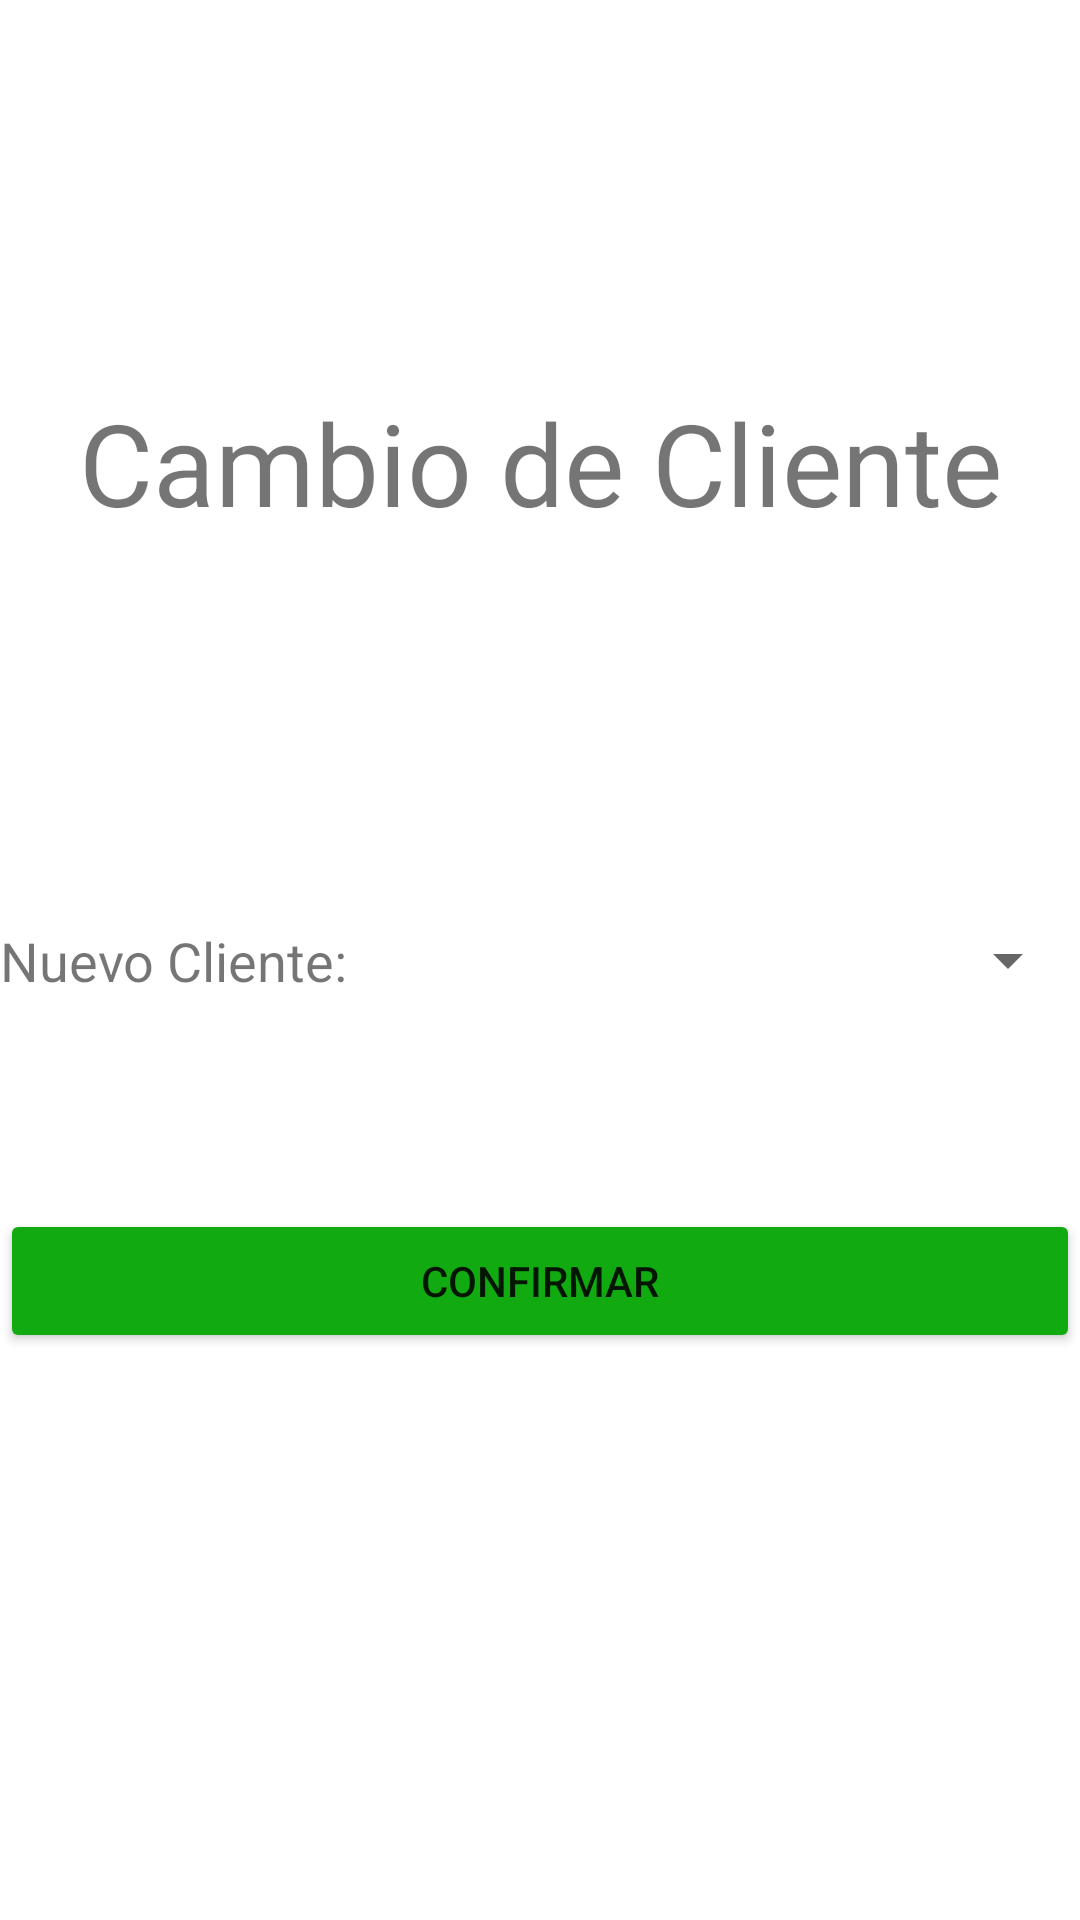

Produce the Android XML layout that renders to this screen, including the resource entries it uses.
<!-- AndroidManifest.xml: application theme Theme.PedidosApp -->
<!-- res/layout/activity_cliente.xml -->
<?xml version="1.0" encoding="utf-8"?>
<androidx.constraintlayout.widget.ConstraintLayout xmlns:android="http://schemas.android.com/apk/res/android"
    xmlns:app="http://schemas.android.com/apk/res-auto"
    xmlns:tools="http://schemas.android.com/tools"
    android:layout_width="match_parent"
    android:layout_height="match_parent"
    android:orientation="vertical"
    tools:context=".pedidosLogic.edits.Cliente">


    <TextView
        android:id="@+id/textView5"
        android:layout_width="wrap_content"
        android:layout_height="wrap_content"
        android:gravity="center"
        android:text="Cambio de Cliente"
        android:textSize="38sp"
        app:layout_constraintBottom_toTopOf="@+id/tableRow"
        app:layout_constraintEnd_toEndOf="parent"
        app:layout_constraintStart_toStartOf="parent"
        app:layout_constraintTop_toTopOf="parent" />

    <TableRow
        android:id="@+id/tableRow"
        android:layout_width="match_parent"
        android:layout_height="wrap_content"
        app:layout_constraintBottom_toBottomOf="parent"
        app:layout_constraintEnd_toEndOf="parent"
        app:layout_constraintHorizontal_bias="0.5"
        app:layout_constraintStart_toStartOf="parent"
        app:layout_constraintTop_toTopOf="parent"
        app:layout_constraintVertical_bias="0.5">

        <TextView
            android:id="@+id/textView4"
            android:layout_width="wrap_content"
            android:layout_height="wrap_content"
            android:gravity="center_vertical"
            android:text="Nuevo Cliente:"
            android:textSize="18sp"
            tools:layout_editor_absoluteX="0dp"
            tools:layout_editor_absoluteY="290dp" />

        <Spinner
            android:id="@+id/pedidoEditCliente"
            android:layout_width="match_parent"
            android:layout_height="wrap_content"
            tools:layout_editor_absoluteX="183dp"
            tools:layout_editor_absoluteY="146dp" />


    </TableRow>

    <Button
        android:id="@+id/pedidoEditClienteConfirm"
        android:layout_width="match_parent"
        android:layout_height="wrap_content"
        android:backgroundTint="@color/green"
        android:text="Confirmar"
        app:layout_constraintBottom_toBottomOf="parent"
        app:layout_constraintTop_toBottomOf="@+id/tableRow"
        app:layout_constraintVertical_bias="0.272"
        tools:layout_editor_absoluteX="0dp" />


</androidx.constraintlayout.widget.ConstraintLayout>
<!-- resources referenced by this layout -->
<resources>
  <color name="green">#11AA11</color>
  <style name="Theme.PedidosApp" parent="Theme.MaterialComponents.DayNight.DarkActionBar">
          
          <item name="colorPrimary">@color/purple_500</item>
          <item name="colorPrimaryVariant">@color/purple_700</item>
          <item name="colorOnPrimary">@color/white</item>
          
          <item name="colorSecondary">@color/teal_200</item>
          <item name="colorSecondaryVariant">@color/teal_700</item>
          <item name="colorOnSecondary">@color/black</item>
          
          <item name="android:statusBarColor">?attr/colorPrimaryVariant</item>
          
      </style>
  <color name="purple_500">#FF6200EE</color>
  <color name="purple_700">#FF3700B3</color>
  <color name="white">#FFFFFFFF</color>
  <color name="teal_200">#FF03DAC5</color>
  <color name="teal_700">#FF018786</color>
  <color name="black">#FF000000</color>
</resources>
